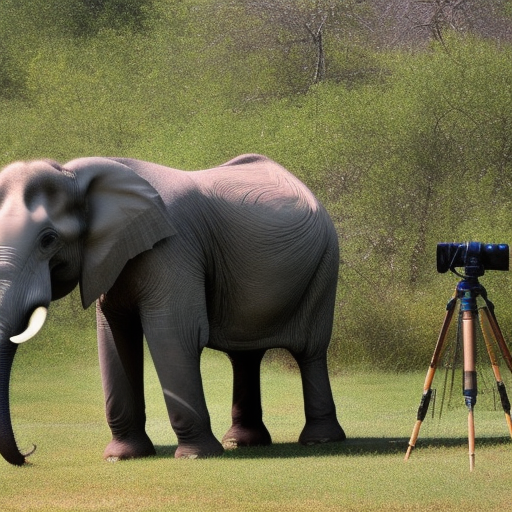
Generation parameters embedded in this image by AUTOMATIC1111 Stable Diffusion web UI or a fork of it (Forge, ...) (PNG 'parameters' text chunk):
a photo of a elephant taking pictures with a camera
Steps: 20, Sampler: Euler a, CFG scale: 7, Seed: 1092368676, Size: 512x512, Model hash: 4c86efd062, Model: model